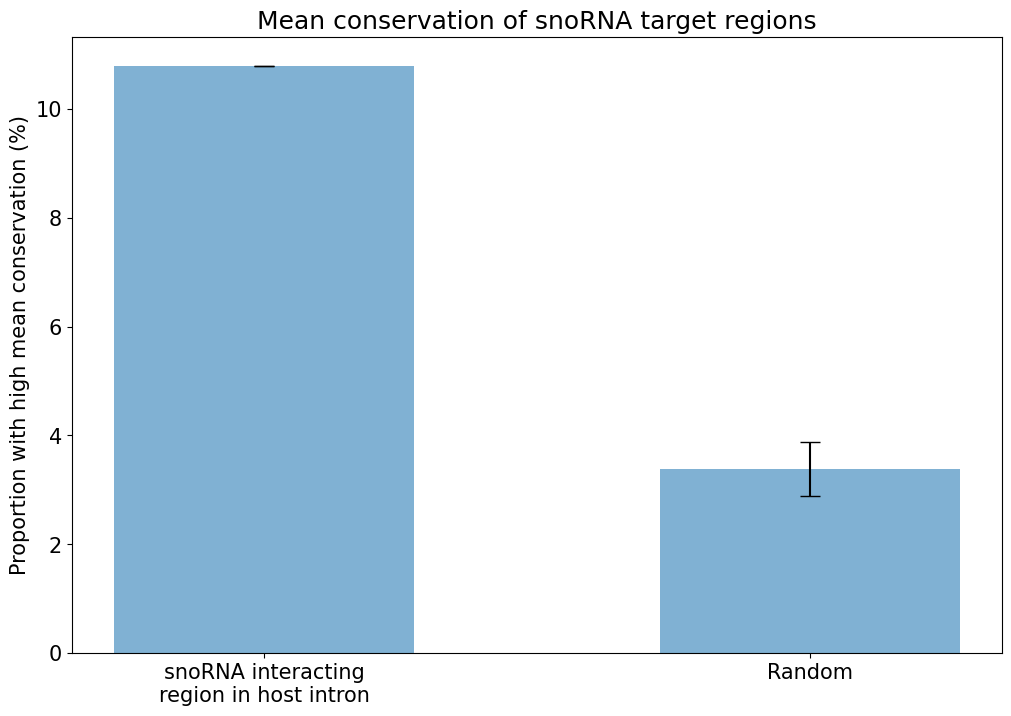

Reproduce this figure in Python. (Note: this script raises an exception after producing the figure.)
import numpy as np
import pandas as pd
import matplotlib.pyplot as plt

import scipy.stats as stats

plt.rcParams['svg.fonttype'] = 'none'
plt.rcParams.update({'font.size': 15})
plt.rcParams['font.sans-serif'] = ['Arial']

def fisher_exact(net, simulated):

    odds_ratios = []
    pvalues = []
    for sim in simulated:
        oddsratio, pvalue = stats.fisher_exact([[*net[0]],
                                                [*sim]])
        print(oddsratio, pvalue)
        odds_ratios.append(oddsratio)
        pvalues.append(pvalue)

    print('---------------------------')
    print(f'ods ratio: {np.mean(odds_ratios)}, pValue: {np.mean(pvalues)}')


def graph():

    def percent(list_):
        return np.array([
            [(x/(x+y))*100, (y/(x+y))*100]
            for x, y in list_
        ])


    # network_val_ = [(8, 68)] # without duplicates
    network_val_ = [(11, 91)] # with all
    network_val = percent(network_val_)
    simulated_vals_ = [
        (19, 433),
        (17, 435),
        (14, 438),
        (15, 437),
        (14, 438),
        (15, 437),
        (13, 439),
        (13, 439),
        (15, 437),
        (18, 434)
    ]
    simulated_vals = percent(simulated_vals_)

    lows = [network_val[0, 1], np.mean(simulated_vals[:,1])]
    highs = [network_val[0, 0], np.mean(simulated_vals[:,0])]

    THRESH = 0.5
    N = 2
    ind = np.arange(N)    # the x locations for the groups
    width = 0.55       # the width of the bars: can also be len(x) sequence

    fig1, ax = plt.subplots(figsize=(12, 8))
    # ax.bar(ind, lows, width,label=f'mean cons >= {THRESH}', color='#377eb8')
    # ax.bar(ind, highs, width, bottom=lows, label=f'mean cons >= {THRESH}', color='#e41a1c')
    ax.bar(ind, highs, width, label=f'mean cons >= {THRESH}', color='#80b1d3',
            yerr=[0,.5], error_kw={'capsize' : 7})


    plt.ylabel('Proportion with high mean conservation (%)')
    plt.title('Mean conservation of snoRNA target regions')
    plt.xticks(ind, ('snoRNA interacting\nregion in host intron', 'Random'))#, rotation='vertical')
    # plt.subplots_adjust(bottom=0.2, right=0.8, left=0.08)
    # plt.legend(bbox_to_anchor=(1.05, 1), loc='upper left')

    plt.savefig(snakemake.output.svg,
                format='svg', transparent=True)
    # plt.show()

    fisher_exact(network_val_, simulated_vals_)


def main():

    graph()


if __name__ == '__main__':
    main()
